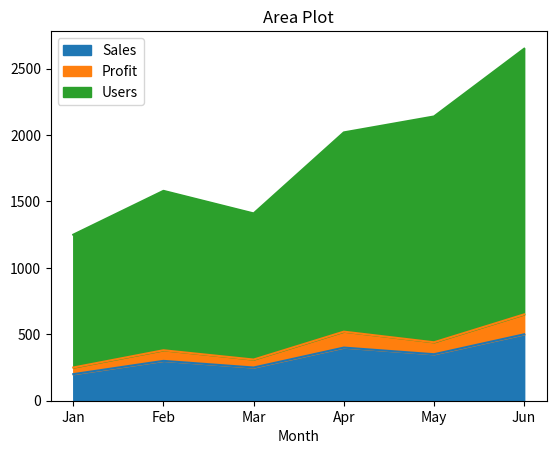
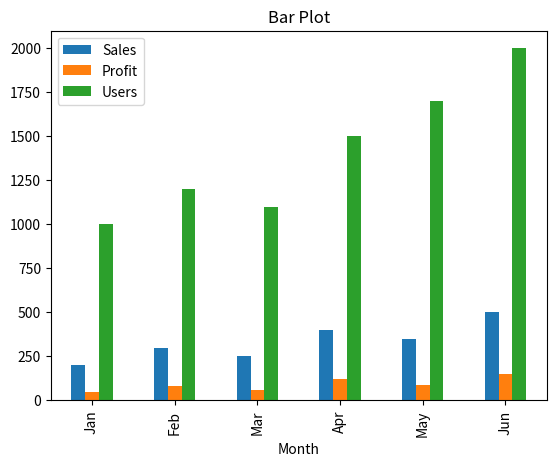
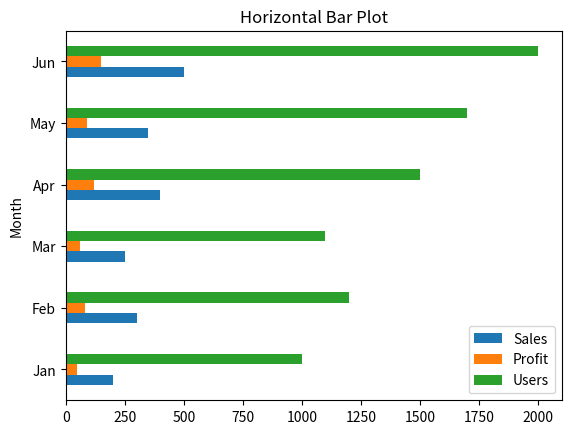
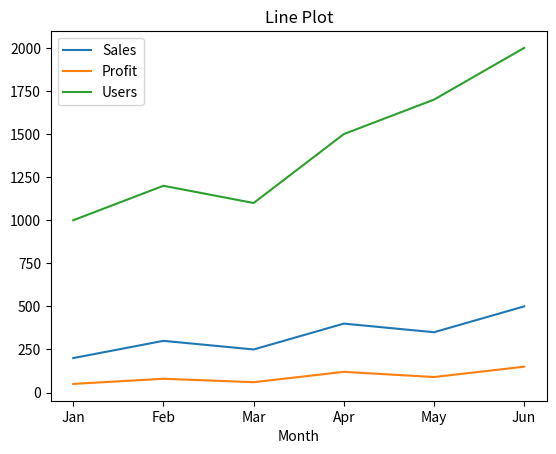
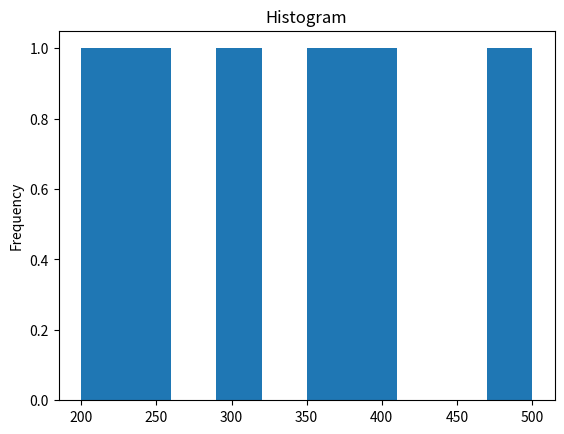
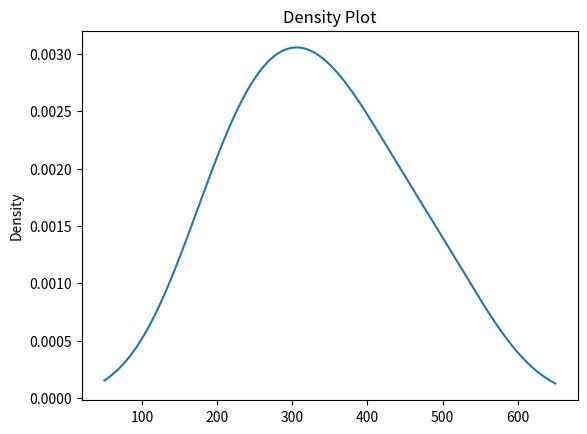
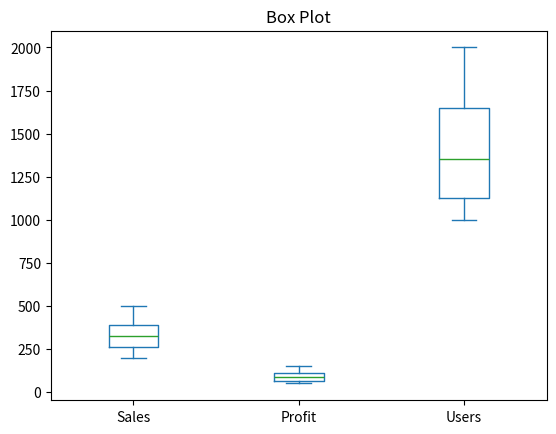
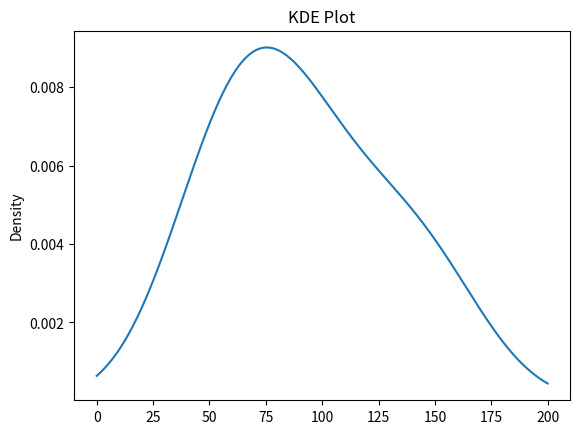
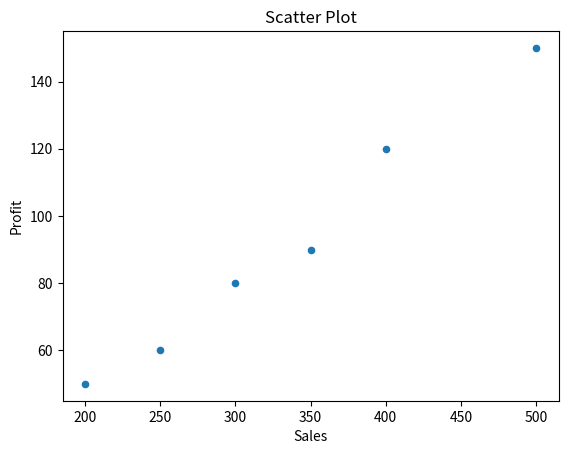
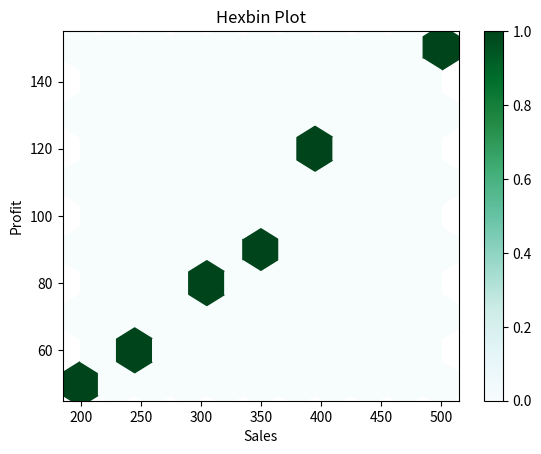
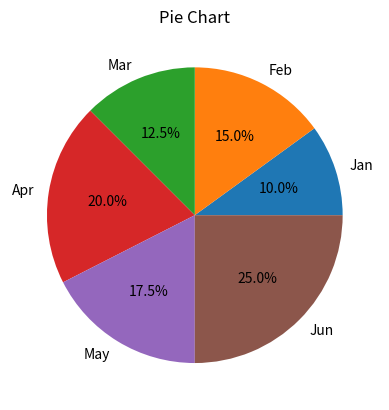

Source code (Python) for these figures, in order:
import pandas as pd
import numpy as np
import matplotlib.pyplot as plt

# Sample dataset
data = pd.DataFrame({
    "Month":["Jan","Feb","Mar","Apr","May","Jun"],
    "Sales":[200,300,250,400,350,500],
    "Profit":[50,80,60,120,90,150],
    "Users":[1000,1200,1100,1500,1700,2000]
})

data.set_index("Month", inplace=True)

# -----------------------------
# Area Plot
# -----------------------------
data.plot.area(title="Area Plot")
plt.show()

# -----------------------------
# Bar Plot
# -----------------------------
data.plot.bar(title="Bar Plot")
plt.show()

# -----------------------------
# Horizontal Bar Plot
# -----------------------------
data.plot.barh(title="Horizontal Bar Plot")
plt.show()

# -----------------------------
# Line Plot
# -----------------------------
data.plot.line(title="Line Plot")
plt.show()

# -----------------------------
# Histogram
# -----------------------------
data["Sales"].plot.hist(title="Histogram")
plt.show()

# -----------------------------
# Density Plot
# -----------------------------
data["Sales"].plot.density(title="Density Plot")
plt.show()

# -----------------------------
# Box Plot
# -----------------------------
data.plot.box(title="Box Plot")
plt.show()

# -----------------------------
# KDE Plot
# -----------------------------
data["Profit"].plot.kde(title="KDE Plot")
plt.show()

# -----------------------------
# Scatter Plot
# -----------------------------
data.plot.scatter(x="Sales", y="Profit", title="Scatter Plot")
plt.show()

# -----------------------------
# Hexbin Plot
# -----------------------------
data.plot.hexbin(x="Sales", y="Profit", gridsize=10, title="Hexbin Plot")
plt.show()

# -----------------------------
# Pie Plot
# -----------------------------
data["Sales"].plot.pie(autopct="%1.1f%%", title="Pie Chart")
plt.show()
